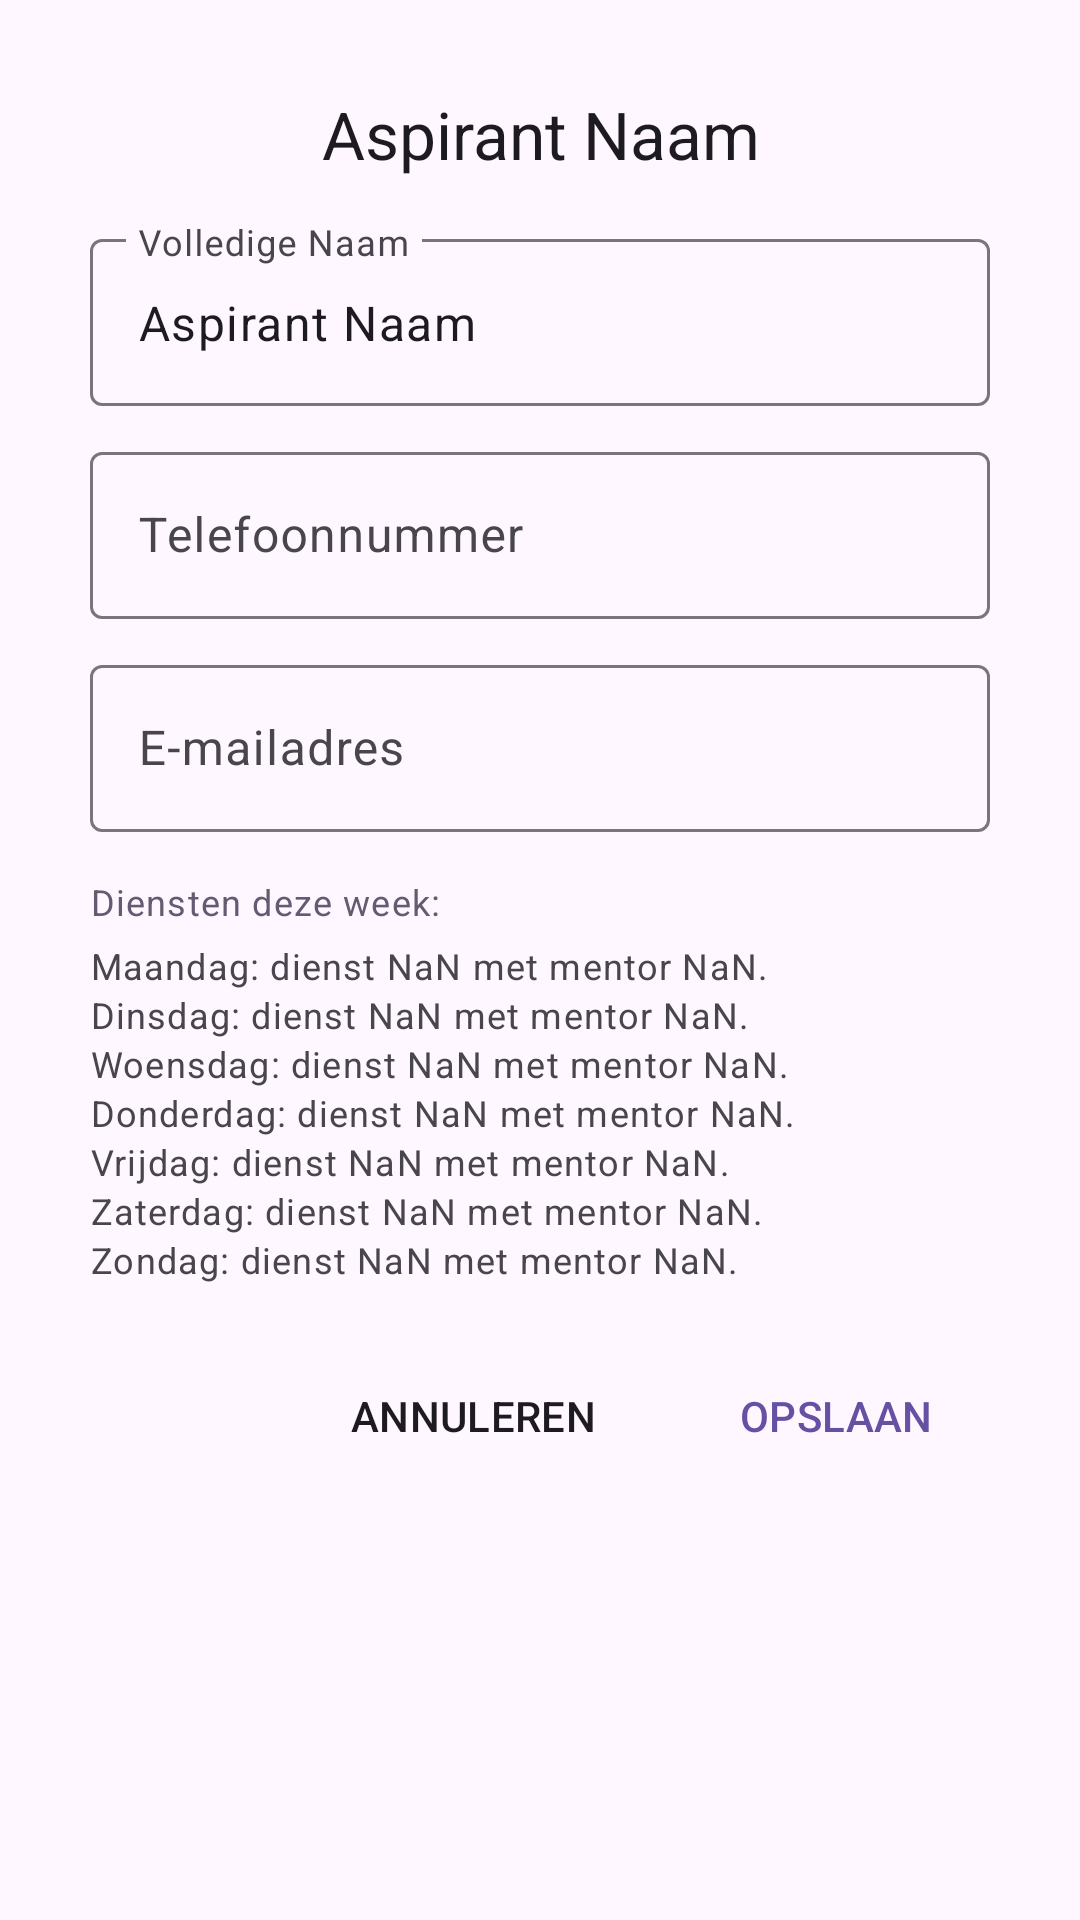

Reconstruct the res/layout file that produces this screen, plus the resources it refers to.
<!-- AndroidManifest.xml: application theme Theme.RoosterBuilder -->
<!-- res/layout/details_dialog.xml -->
<?xml version="1.0" encoding="utf-8"?>
<com.google.android.material.card.MaterialCardView xmlns:android="http://schemas.android.com/apk/res/android"
    xmlns:app="http://schemas.android.com/apk/res-auto"
    xmlns:tools="http://schemas.android.com/tools"
    android:layout_width="wrap_content"
    android:layout_height="wrap_content"
    app:strokeWidth="0dp"
    app:cardCornerRadius="28dp">
<LinearLayout
    android:layout_width="wrap_content"
    android:layout_height="wrap_content"
    android:layout_margin="20dp"
    android:layout_gravity="center_horizontal"
    android:orientation="vertical">

    <com.google.android.material.textview.MaterialTextView
        android:id="@+id/dialogPupilNameView"
        android:layout_width="match_parent"
        android:layout_height="wrap_content"
        android:gravity="center_horizontal"
        android:layout_marginVertical="10dp"
        style="@style/TextAppearance.Material3.TitleLarge"
        android:text="Aspirant Naam"/>

    <com.google.android.material.textfield.TextInputLayout
        android:id="@+id/pupilNameLayout"
        android:layout_margin="5dp"
        android:layout_width="300dp"
        android:layout_height="wrap_content"
        android:hint="Volledige Naam">

        <com.google.android.material.textfield.TextInputEditText
            android:text="Aspirant Naam"
            android:inputType="textPersonName"
            android:layout_width="match_parent"
            android:layout_height="wrap_content"
            />

    </com.google.android.material.textfield.TextInputLayout>

    <com.google.android.material.textfield.TextInputLayout
        android:id="@+id/pupilPhoneLayout"
        android:layout_margin="5dp"
        android:layout_width="match_parent"
        android:layout_height="wrap_content"
        android:hint="Telefoonnummer">

        <com.google.android.material.textfield.TextInputEditText
            android:inputType="phone"
            android:layout_width="match_parent"
            android:layout_height="wrap_content"
            />

    </com.google.android.material.textfield.TextInputLayout>

    <com.google.android.material.textfield.TextInputLayout
        android:id="@+id/pupilMailLayout"
        android:layout_margin="5dp"
        android:layout_width="match_parent"
        android:layout_height="wrap_content"
        android:hint="E-mailadres">

        <com.google.android.material.textfield.TextInputEditText
            android:inputType="textEmailAddress"
            android:layout_width="match_parent"
            android:layout_height="wrap_content"
            />

    </com.google.android.material.textfield.TextInputLayout>

    <com.google.android.material.textview.MaterialTextView
        android:id="@+id/weekHeaderText"
        android:layout_width="match_parent"
        android:layout_height="wrap_content"
        android:textColor="?attr/colorSecondary"
        android:layout_marginTop="10dp"
        android:layout_marginBottom="5dp"
        android:layout_marginHorizontal="5dp"
        style="@style/TextAppearance.Material3.BodySmall"
        android:text="Diensten deze week:"/>

    <com.google.android.material.textview.MaterialTextView
        android:id="@+id/mondayShiftText"
        android:layout_width="match_parent"
        android:layout_height="wrap_content"
        android:layout_marginHorizontal="5dp"
        style="@style/TextAppearance.Material3.BodySmall"
        android:text="Maandag: dienst NaN met mentor NaN."/>

    <com.google.android.material.textview.MaterialTextView
        android:id="@+id/tuesdayShiftText"
        android:layout_width="match_parent"
        android:layout_height="wrap_content"
        android:layout_marginHorizontal="5dp"
        style="@style/TextAppearance.Material3.BodySmall"
        android:text="Dinsdag: dienst NaN met mentor NaN."/>

    <com.google.android.material.textview.MaterialTextView
        android:id="@+id/wednesdayShiftText"
        android:layout_width="match_parent"
        android:layout_height="wrap_content"
        android:layout_marginHorizontal="5dp"
        style="@style/TextAppearance.Material3.BodySmall"
        android:text="Woensdag: dienst NaN met mentor NaN."/>

    <com.google.android.material.textview.MaterialTextView
        android:id="@+id/thursdayShiftText"
        android:layout_width="match_parent"
        android:layout_height="wrap_content"
        android:layout_marginHorizontal="5dp"
        style="@style/TextAppearance.Material3.BodySmall"
        android:text="Donderdag: dienst NaN met mentor NaN."/>

    <com.google.android.material.textview.MaterialTextView
        android:id="@+id/fridayShiftText"
        android:layout_width="match_parent"
        android:layout_height="wrap_content"
        android:layout_marginHorizontal="5dp"
        style="@style/TextAppearance.Material3.BodySmall"
        android:text="Vrijdag: dienst NaN met mentor NaN."/>

    <com.google.android.material.textview.MaterialTextView
        android:id="@+id/saturdayShiftText"
        android:layout_width="match_parent"
        android:layout_height="wrap_content"
        android:layout_marginHorizontal="5dp"
        style="@style/TextAppearance.Material3.BodySmall"
        android:text="Zaterdag: dienst NaN met mentor NaN."/>

    <com.google.android.material.textview.MaterialTextView
        android:id="@+id/sundayShiftText"
        android:layout_width="match_parent"
        android:layout_height="wrap_content"
        android:layout_marginHorizontal="5dp"
        style="@style/TextAppearance.Material3.BodySmall"
        android:text="Zondag: dienst NaN met mentor NaN."/>

    <LinearLayout
        android:layout_marginTop="20dp"
        android:orientation="horizontal"
        android:layout_width="wrap_content"
        android:layout_height="wrap_content"
        android:layout_gravity="end">

    <com.google.android.material.button.MaterialButton
        android:id="@+id/buttonCancelPupil"
        android:layout_gravity="end"
        android:backgroundTint="?attr/colorSurface"
        android:textColor="?attr/colorOnSurface"
        android:text="ANNULEREN"
        android:layout_width="wrap_content"
        android:layout_height="wrap_content"/>

    <com.google.android.material.button.MaterialButton
        android:id="@+id/buttonSavePupil"
        android:layout_gravity="end"
        android:backgroundTint="?attr/colorSurface"
        android:textColor="?attr/colorPrimary"
        android:text="OPSLAAN"
        android:layout_width="wrap_content"
        android:layout_height="wrap_content"/>
    </LinearLayout>


</LinearLayout>
</com.google.android.material.card.MaterialCardView>
<!-- resources referenced by this layout -->
<resources>
  <style name="Theme.RoosterBuilder" parent="Base.Theme.RoosterBuilder" />
  <style name="Base.Theme.RoosterBuilder" parent="Theme.Material3.DayNight.NoActionBar">
          
          
      </style>
</resources>
